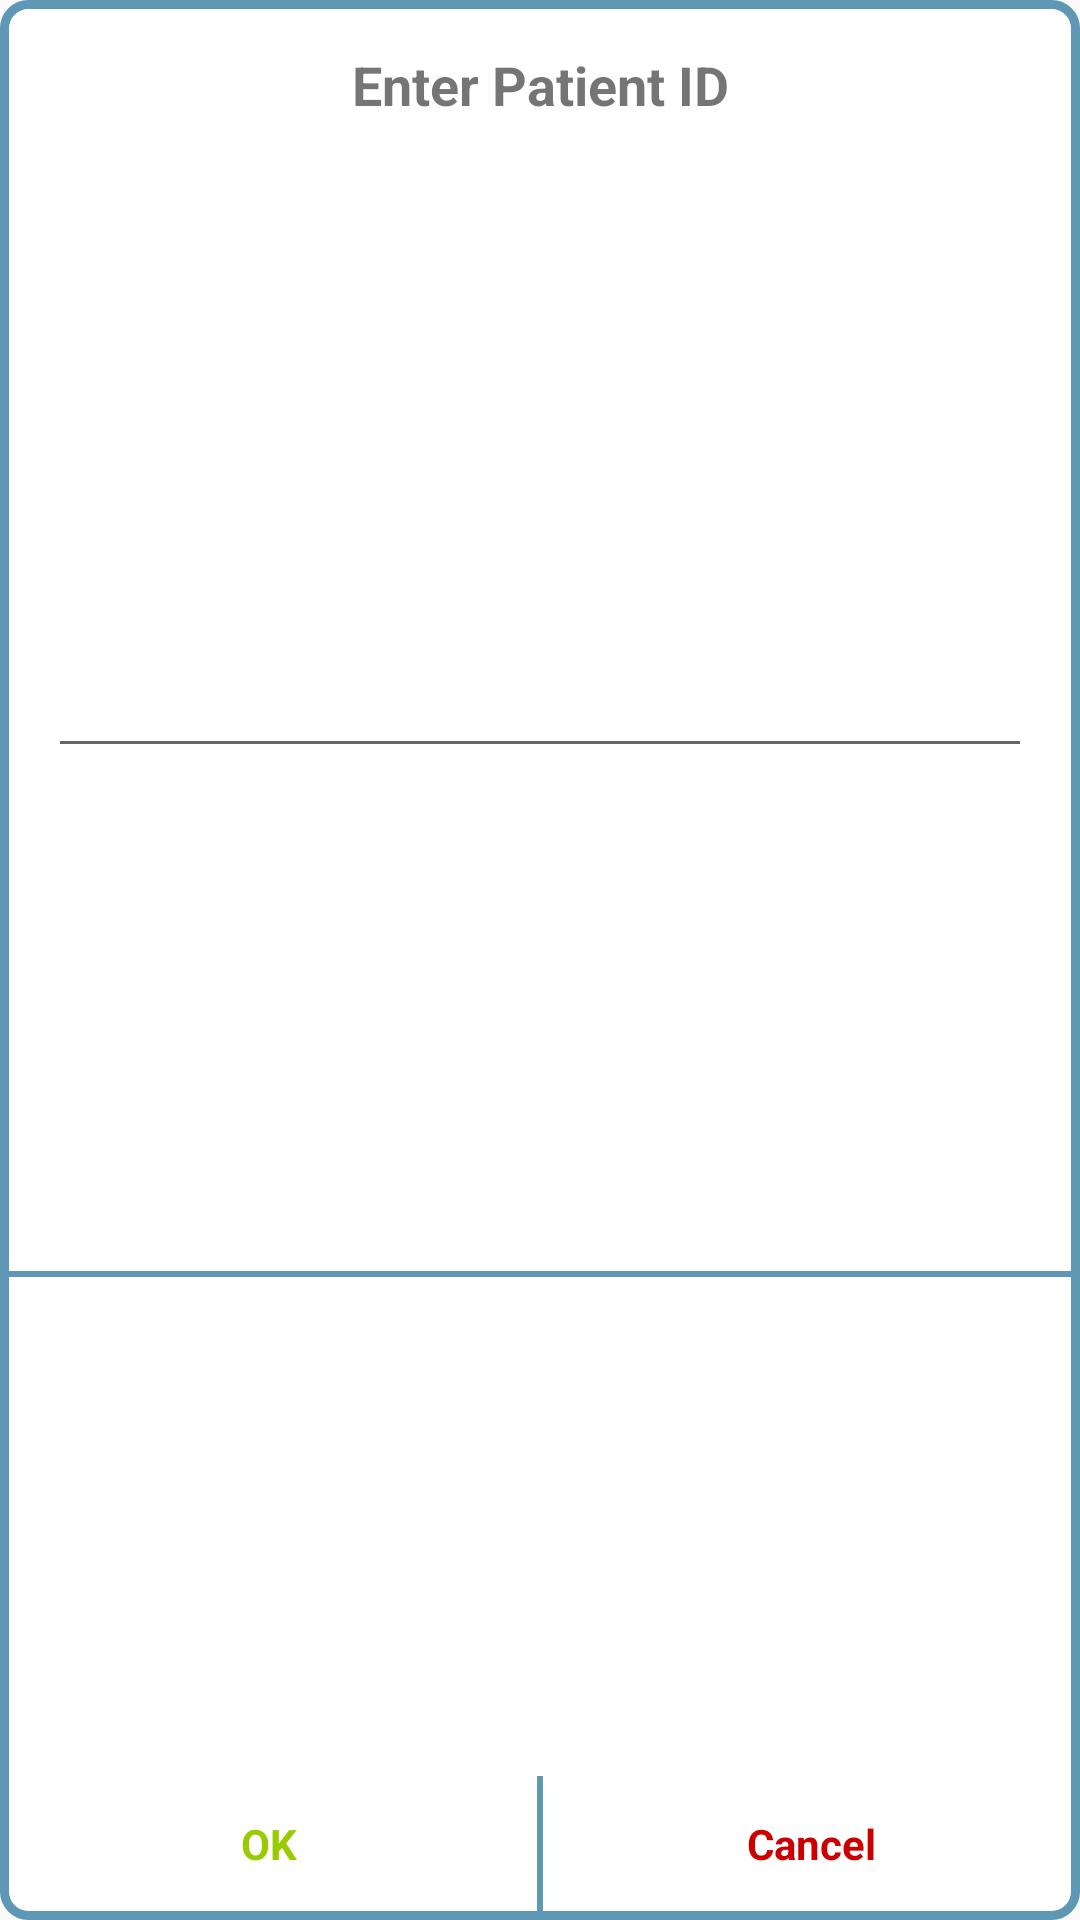

Produce the Android XML layout that renders to this screen, including the resource entries it uses.
<!-- AndroidManifest.xml: application theme AppTheme -->
<!-- res/layout/dialog_patient_id.xml -->
<?xml version="1.0" encoding="utf-8"?>
<android.support.constraint.ConstraintLayout
    xmlns:android="http://schemas.android.com/apk/res/android"
    xmlns:app="http://schemas.android.com/apk/res-auto"
    android:layout_width="240dp"
    android:layout_height="wrap_content"
    android:background="@drawable/shape_confirmation"
    >

  <View
      android:id="@+id/view2"
      android:layout_width="0dp"
      android:layout_height="2dp"
      android:layout_marginBottom="48dp"
      android:layout_marginTop="1dp"
      android:background="@color/colorConfirmationView"
      app:layout_constraintBottom_toBottomOf="parent"
      app:layout_constraintEnd_toEndOf="parent"
      app:layout_constraintHorizontal_bias="0.0"
      app:layout_constraintStart_toStartOf="parent"
      app:layout_constraintTop_toBottomOf="@+id/dialogPatientIdEd"
      />

  <View
      android:id="@+id/view3"
      android:layout_width="2dp"
      android:layout_height="48dp"
      android:background="@color/colorConfirmationView"
      app:layout_constraintBottom_toBottomOf="parent"
      app:layout_constraintEnd_toEndOf="parent"
      app:layout_constraintStart_toStartOf="parent"
      />

  <TextView
      android:id="@+id/textView2"
      android:layout_width="wrap_content"
      android:layout_height="wrap_content"
      android:layout_marginEnd="8dp"
      android:layout_marginStart="8dp"
      android:layout_marginTop="16dp"
      android:text="@string/enter_patient_id"
      android:textSize="18sp"
      android:textStyle="bold"
      app:layout_constraintEnd_toEndOf="parent"
      app:layout_constraintStart_toStartOf="parent"
      app:layout_constraintTop_toTopOf="parent"
      />

  <View
      android:id="@+id/dialogPatientOk"
      android:layout_width="0dp"
      android:layout_height="0dp"
      app:layout_constraintBottom_toBottomOf="parent"
      app:layout_constraintEnd_toStartOf="@+id/view3"
      app:layout_constraintStart_toStartOf="parent"
      app:layout_constraintTop_toTopOf="@+id/view3"
      />

  <View
      android:id="@+id/dialogPatientCancel"
      android:layout_width="0dp"
      android:layout_height="0dp"
      app:layout_constraintBottom_toBottomOf="parent"
      app:layout_constraintEnd_toEndOf="parent"
      app:layout_constraintStart_toEndOf="@+id/dialogPatientOk"
      app:layout_constraintTop_toTopOf="@+id/view3"
      />

  <TextView
      android:id="@+id/textYes"
      android:layout_width="wrap_content"
      android:layout_height="wrap_content"
      android:layout_marginBottom="16dp"
      android:layout_marginEnd="8dp"
      android:layout_marginStart="8dp"
      android:text="@string/ok"
      android:textColor="@android:color/holo_green_light"
      android:textStyle="bold"
      app:layout_constraintBottom_toBottomOf="parent"
      app:layout_constraintEnd_toStartOf="@+id/view3"
      app:layout_constraintStart_toStartOf="parent"
      />
  <TextView
      android:id="@+id/textCancel"
      android:layout_width="wrap_content"
      android:layout_height="wrap_content"
      android:layout_marginBottom="16dp"
      android:layout_marginEnd="8dp"
      android:layout_marginStart="8dp"
      android:text="@string/cancel"
      android:textColor="@color/colorRightPanelButtonRed"
      android:textStyle="bold"
      app:layout_constraintBottom_toBottomOf="parent"
      app:layout_constraintEnd_toEndOf="parent"
      app:layout_constraintStart_toEndOf="@+id/view3"
      />
  <EditText
      android:id="@+id/dialogPatientIdEd"
      android:layout_width="0dp"
      android:layout_height="wrap_content"
      android:layout_marginEnd="16dp"
      android:layout_marginStart="16dp"
      android:layout_marginTop="8dp"
      android:ems="10"
      android:text=""
      android:inputType="textPersonName"
      android:maxLines="1"
      android:textSize="18sp"
      app:layout_constraintBottom_toTopOf="@+id/view2"
      app:layout_constraintEnd_toEndOf="parent"
      app:layout_constraintStart_toStartOf="parent"
      app:layout_constraintTop_toBottomOf="@+id/textView2"
      />

</android.support.constraint.ConstraintLayout>
<!-- resources referenced by this layout -->
<resources>
  <color name="colorConfirmationView">#5E98B5</color>
  <color name="colorRightPanelButtonRed">#cc0000</color>
  <!-- drawable shape_confirmation (drawable) -->
  <?xml version="1.0" encoding="utf-8"?>
  <shape xmlns:android="http://schemas.android.com/apk/res/android" android:shape="rectangle" >
    <corners
        android:radius="8dp"
        />
    <solid
        android:color="#FFFFFF"
        />
    <size
        android:width="270dp"
        android:height="60dp"
        />
    <stroke
        android:width="3dp"
        android:color="#5E98B5"
        />
  </shape>
  <string name="cancel">Cancel</string>
  <string name="enter_patient_id">Enter Patient ID</string>
  <string name="ok">OK</string>
  <style name="AppTheme" parent="Theme.AppCompat.DayNight.NoActionBar">
          
          <item name="colorPrimary">@color/colorPrimary</item>
          <item name="colorPrimaryDark">@color/colorPrimaryDark</item>
          <item name="colorAccent">@color/colorAccent</item>
      </style>
  <color name="colorPrimary">#3F51B5</color>
  <color name="colorPrimaryDark">#303F9F</color>
  <color name="colorAccent">#4e4e4e</color>
</resources>
